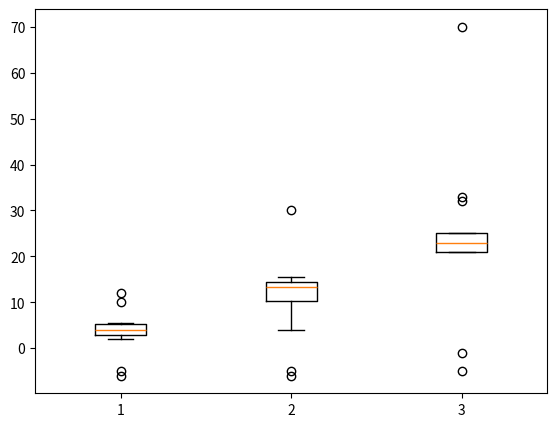

Generate this figure with matplotlib:
# Boxplot to find outliers

import matplotlib.pyplot as plt
import numpy as np
col1 = np.array([-5, 4, 5, 3, 2.3, 4.1, 5.4, -6, 3.6, 5.6, 12, 4.3, 4, 2, 5.1, 10])
col2 = np.array([-5, 4, 5, 13, 12.3, 14.1, 15.4, -6, 13.6, 15.6, 12, 14.3, 14, 12, 15.1, 30])
age = np.array([22, 21, 23, 25, 25, 21, -5, 33, 32, 70, 21, -1, 22, 23, 24])
data = [col1, col2, age]
fig = plt.figure()
ax = fig.add_axes([0.1, 0.1, 0.8, 0.8])
ax.boxplot(data)        # red line in boxplot is 'mean' of data
plt.show()